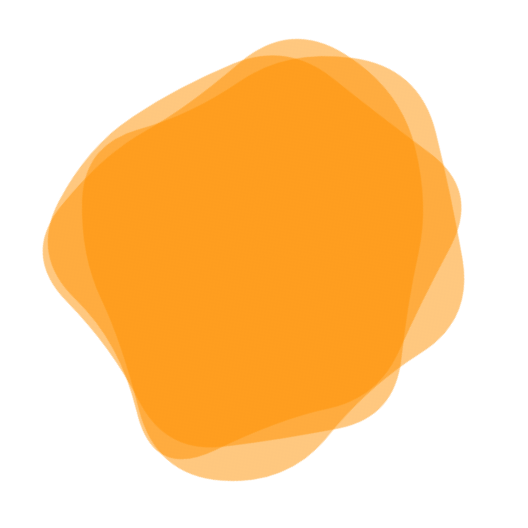
t = 0.00 s
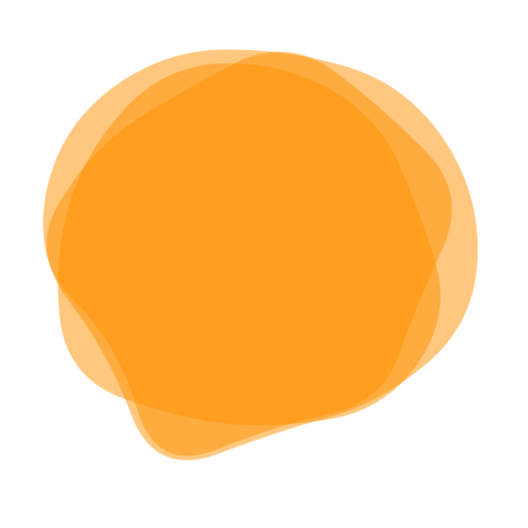
t = 1.49 s
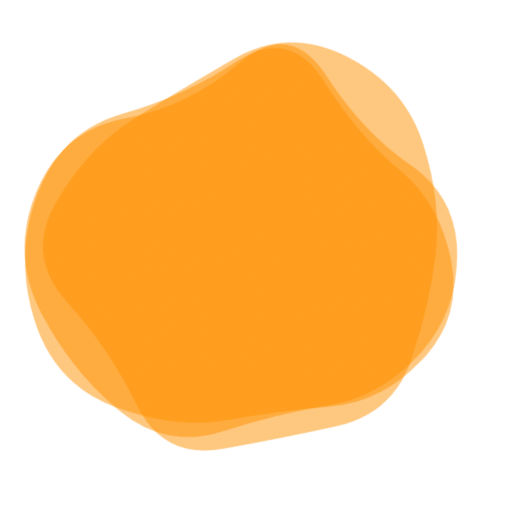
t = 3.47 s
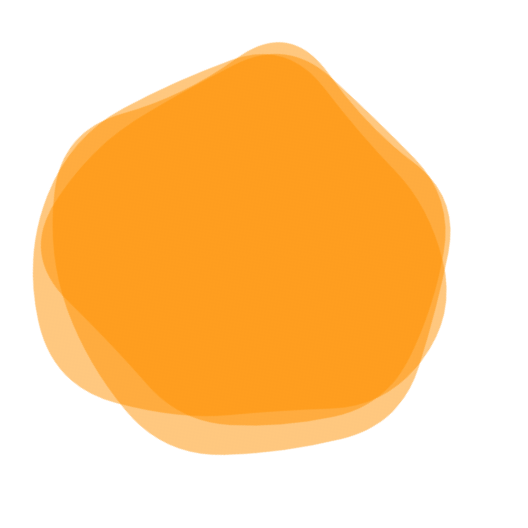
t = 4.95 s
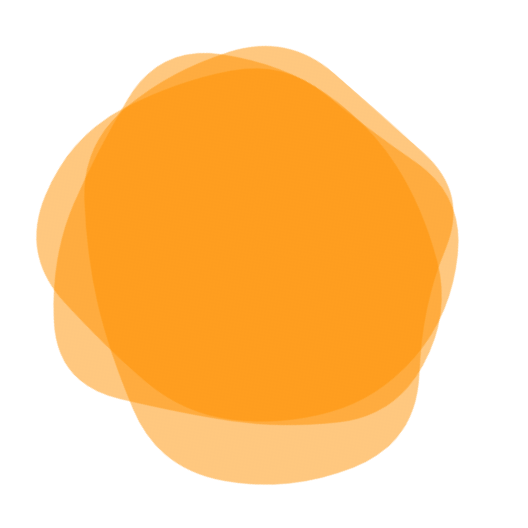
t = 6.44 s
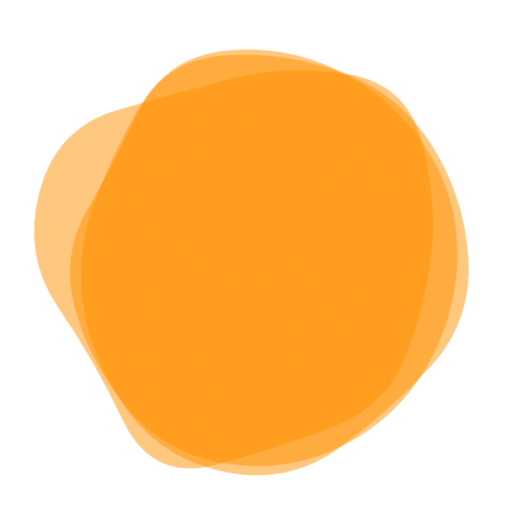
t = 8.42 s

The animated SVG that drew these frames (rendered in a browser with its animation timeline set to each time). Animation: 3 SMIL elements (animate=3); one cycle of 9.90 s, repeats indefinitely.

<svg version="1.1" xmlns="http://www.w3.org/2000/svg" viewBox="0 0 500 500" width="100%" id="blobSvg" style="opacity: 1;" filter="blur(0px)" transform="rotate(-49)">
                        <defs>
                        <linearGradient id="gradient" x1="0%" y1="0%" x2="0%" y2="100%">
                            <stop offset="0%" style="stop-color: rgb(255, 145, 0);"></stop>
                            <stop offset="100%" style="stop-color: rgb(255, 145, 0);"></stop>
                        </linearGradient>
                        </defs>
                        
                    <path id="blob" fill="url(#gradient)" style="opacity: 0.5;"><animate attributeName="d" dur="9.9s" repeatCount="indefinite" values="M456.0768,303.76136Q418.13543,357.52271,379.98225,404.29316Q341.82907,451.0636,284.01817,433.65772Q226.20727,416.25185,163.99091,418.54046Q101.77456,420.82907,62.72047,368.86953Q23.66638,316.90999,61.99091,261.65772Q100.31545,206.40545,118.97771,163.62635Q137.63998,120.84725,179.51817,86.26136Q221.39637,51.67547,267.19818,81.83773Q313,112,367.68455,125.86045Q422.36911,139.7209,458.19364,194.86045Q494.01817,250,456.0768,303.76136Z;M394.89432,291.86359Q379.96349,333.72718,354.5999,379.04899Q329.23631,424.37079,274.96542,439.22911Q220.69452,454.08742,185.59462,409.0927Q150.49472,364.09798,125.7075,328.96349Q100.92028,293.82901,59.42363,237.80355Q17.92698,181.77809,66.30163,137.5999Q114.67627,93.42171,168.36359,75.4145Q222.05091,57.4073,282.76369,51.5999Q343.47647,45.7925,374.93276,97.57444Q406.38905,149.35639,408.1071,199.67819Q409.82516,250,394.89432,291.86359Z;M409,303.5Q416,357,378,402Q340,447,282,439Q224,431,187,398.5Q150,366,105.5,335.5Q61,305,45,245Q29,185,59,124.5Q89,64,152.5,40Q216,16,265,63.5Q314,111,383,115.5Q452,120,427,185Q402,250,409,303.5Z;M430.80624,308.72934Q432.1339,367.45868,372.72647,377.66948Q313.31905,387.88027,263.72647,442.80911Q214.1339,497.73795,154.61821,463.08837Q95.10253,428.43879,60.15953,372.16526Q25.21653,315.89174,60.3661,260.16239Q95.51568,204.43305,120.04418,166.21939Q144.57268,128.00574,181.94874,82.19376Q219.32479,36.38179,273.74216,57.19376Q328.15953,78.00574,384.05413,102.85329Q439.94874,127.70084,434.71366,188.85042Q429.47858,250,430.80624,308.72934Z;M440.89145,308.17188Q431.49014,366.34375,386.51892,408.54441Q341.5477,450.74507,280.86143,454.67188Q220.17516,458.59868,161.4046,439.6065Q102.63404,420.61431,74.24712,365.23068Q45.86019,309.84704,51.25164,251.37253Q56.64309,192.89803,94.98232,154.25946Q133.32155,115.62089,180.13528,103.21957Q226.94901,90.81826,286.5366,64.96012Q346.12418,39.10197,382.33594,90.33923Q418.5477,141.57648,434.42023,195.78824Q450.29277,250,440.89145,308.17188Z;M456.0768,303.76136Q418.13543,357.52271,379.98225,404.29316Q341.82907,451.0636,284.01817,433.65772Q226.20727,416.25185,163.99091,418.54046Q101.77456,420.82907,62.72047,368.86953Q23.66638,316.90999,61.99091,261.65772Q100.31545,206.40545,118.97771,163.62635Q137.63998,120.84725,179.51817,86.26136Q221.39637,51.67547,267.19818,81.83773Q313,112,367.68455,125.86045Q422.36911,139.7209,458.19364,194.86045Q494.01817,250,456.0768,303.76136Z"></animate></path><path id="blob" fill="url(#gradient)" style="opacity: 0.5;"><animate attributeName="d" dur="9.9s" repeatCount="indefinite" values="M437.20545,311.82292Q441.89352,373.64584,380.77431,387.66608Q319.65509,401.68633,271.82754,416.34317Q224,431,184.22569,401.27431Q144.45139,371.54861,81.45601,344.74769Q18.46064,317.94676,58.87153,261.64584Q99.28242,205.34491,102.46413,144.38253Q105.64584,83.42014,164.05961,69.5926Q222.47338,55.76506,274.24769,69.97338Q326.02199,84.18171,376.989,109.95139Q427.95601,135.72107,430.23669,192.86053Q432.51737,250,437.20545,311.82292Z;M463.5,311.5Q441,373,396,422Q351,471,287,455Q223,439,179,411Q135,383,79,350Q23,317,51.5,258.5Q80,200,94,143.5Q108,87,162,49.5Q216,12,281.5,24.5Q347,37,383.5,89Q420,141,453,195.5Q486,250,463.5,311.5Z;M432.03478,297.56957Q398.46218,345.13914,356.36479,367.83696Q314.26739,390.53478,267.26739,423.085Q220.26739,455.63521,175.78826,421.28282Q131.30913,386.93043,88.83152,348.48609Q46.35391,310.04174,68.21174,256.28131Q90.06957,202.52087,95.17544,139.65457Q100.28131,76.78826,162.38717,74.23956Q224.49304,71.69087,270.52087,88.04326Q316.5487,104.39565,381.35239,113.97913Q446.15608,123.56261,455.88173,186.78131Q465.60739,250,432.03478,297.56957Z;M415.01911,310.8863Q439.5452,371.7726,388.0904,405.2945Q336.6356,438.8164,280.7726,433.452Q224.9096,428.08761,185.95759,398.74511Q147.00559,369.40261,129.05219,330.15471Q111.09878,290.9068,102.89189,247.863Q94.68499,204.8192,97.4315,140.3164Q100.17801,75.81361,160.4068,60.51771Q220.6356,45.22181,275.226,60.1356Q329.8164,75.04939,372.9534,109.3658Q416.0904,143.6822,403.29171,196.8411Q390.49301,250,415.01911,310.8863Z;M440.79254,295.90011Q393.21514,341.80021,357.53347,375.20746Q321.85181,408.61471,271.82218,427.01866Q221.79254,445.4226,171.55544,422.09659Q121.31834,398.77057,68.79254,358.84083Q16.26674,318.91109,38.15202,256.60373Q60.03731,194.29637,79.65586,134.88912Q99.27441,75.48187,157.19648,42.12622Q215.11855,8.77057,268.67782,50.11855Q322.2371,91.46653,362.16684,121.87761Q402.09659,152.2887,445.23326,201.14435Q488.36994,250,440.79254,295.90011Z;M437.20545,311.82292Q441.89352,373.64584,380.77431,387.66608Q319.65509,401.68633,271.82754,416.34317Q224,431,184.22569,401.27431Q144.45139,371.54861,81.45601,344.74769Q18.46064,317.94676,58.87153,261.64584Q99.28242,205.34491,102.46413,144.38253Q105.64584,83.42014,164.05961,69.5926Q222.47338,55.76506,274.24769,69.97338Q326.02199,84.18171,376.989,109.95139Q427.95601,135.72107,430.23669,192.86053Q432.51737,250,437.20545,311.82292Z"></animate></path><path id="blob" fill="url(#gradient)" style="opacity: 0.5;"><animate attributeName="d" dur="9.9s" repeatCount="indefinite" values="M432.03478,297.56957Q398.46218,345.13914,356.36479,367.83696Q314.26739,390.53478,267.26739,423.085Q220.26739,455.63521,175.78826,421.28282Q131.30913,386.93043,88.83152,348.48609Q46.35391,310.04174,68.21174,256.28131Q90.06957,202.52087,95.17544,139.65457Q100.28131,76.78826,162.38717,74.23956Q224.49304,71.69087,270.52087,88.04326Q316.5487,104.39565,381.35239,113.97913Q446.15608,123.56261,455.88173,186.78131Q465.60739,250,432.03478,297.56957Z;M437.20545,311.82292Q441.89352,373.64584,380.77431,387.66608Q319.65509,401.68633,271.82754,416.34317Q224,431,184.22569,401.27431Q144.45139,371.54861,81.45601,344.74769Q18.46064,317.94676,58.87153,261.64584Q99.28242,205.34491,102.46413,144.38253Q105.64584,83.42014,164.05961,69.5926Q222.47338,55.76506,274.24769,69.97338Q326.02199,84.18171,376.989,109.95139Q427.95601,135.72107,430.23669,192.86053Q432.51737,250,437.20545,311.82292Z;M409,303.5Q416,357,378,402Q340,447,282,439Q224,431,187,398.5Q150,366,105.5,335.5Q61,305,45,245Q29,185,59,124.5Q89,64,152.5,40Q216,16,265,63.5Q314,111,383,115.5Q452,120,427,185Q402,250,409,303.5Z;M394.89432,291.86359Q379.96349,333.72718,354.5999,379.04899Q329.23631,424.37079,274.96542,439.22911Q220.69452,454.08742,185.59462,409.0927Q150.49472,364.09798,125.7075,328.96349Q100.92028,293.82901,59.42363,237.80355Q17.92698,181.77809,66.30163,137.5999Q114.67627,93.42171,168.36359,75.4145Q222.05091,57.4073,282.76369,51.5999Q343.47647,45.7925,374.93276,97.57444Q406.38905,149.35639,408.1071,199.67819Q409.82516,250,394.89432,291.86359Z;M440.89145,308.17188Q431.49014,366.34375,386.51892,408.54441Q341.5477,450.74507,280.86143,454.67188Q220.17516,458.59868,161.4046,439.6065Q102.63404,420.61431,74.24712,365.23068Q45.86019,309.84704,51.25164,251.37253Q56.64309,192.89803,94.98232,154.25946Q133.32155,115.62089,180.13528,103.21957Q226.94901,90.81826,286.5366,64.96012Q346.12418,39.10197,382.33594,90.33923Q418.5477,141.57648,434.42023,195.78824Q450.29277,250,440.89145,308.17188Z;M432.03478,297.56957Q398.46218,345.13914,356.36479,367.83696Q314.26739,390.53478,267.26739,423.085Q220.26739,455.63521,175.78826,421.28282Q131.30913,386.93043,88.83152,348.48609Q46.35391,310.04174,68.21174,256.28131Q90.06957,202.52087,95.17544,139.65457Q100.28131,76.78826,162.38717,74.23956Q224.49304,71.69087,270.52087,88.04326Q316.5487,104.39565,381.35239,113.97913Q446.15608,123.56261,455.88173,186.78131Q465.60739,250,432.03478,297.56957Z"></animate></path></svg>